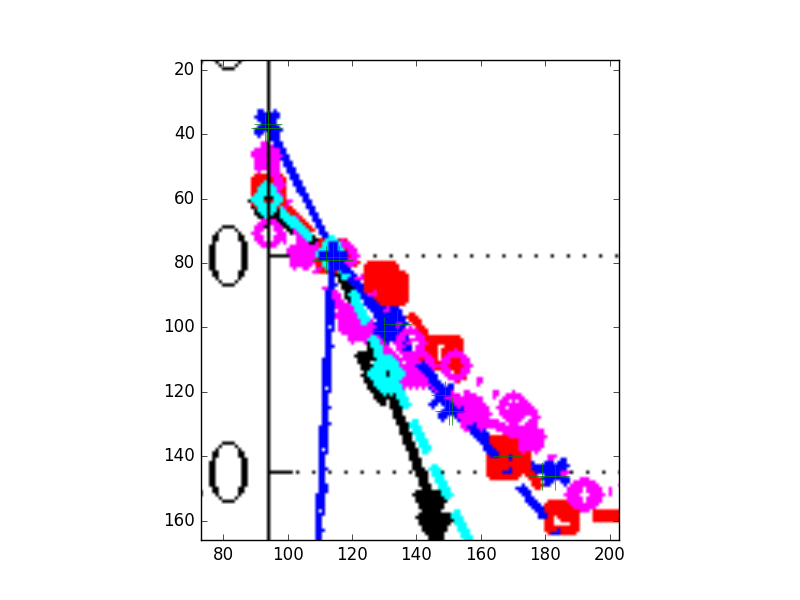

The data file committed next to this chart (first rows):
-0.34	12.27
0.00	12.27
0.00	12.57
6.12	0.07
6.80	0.37
7.48	0.07
12.24	-6.47
13.61	-5.87
18.71	-12.42
19.05	-13.90
19.39	-13.90
25.17	-18.07
28.91	-19.85
30.27	-19.85
